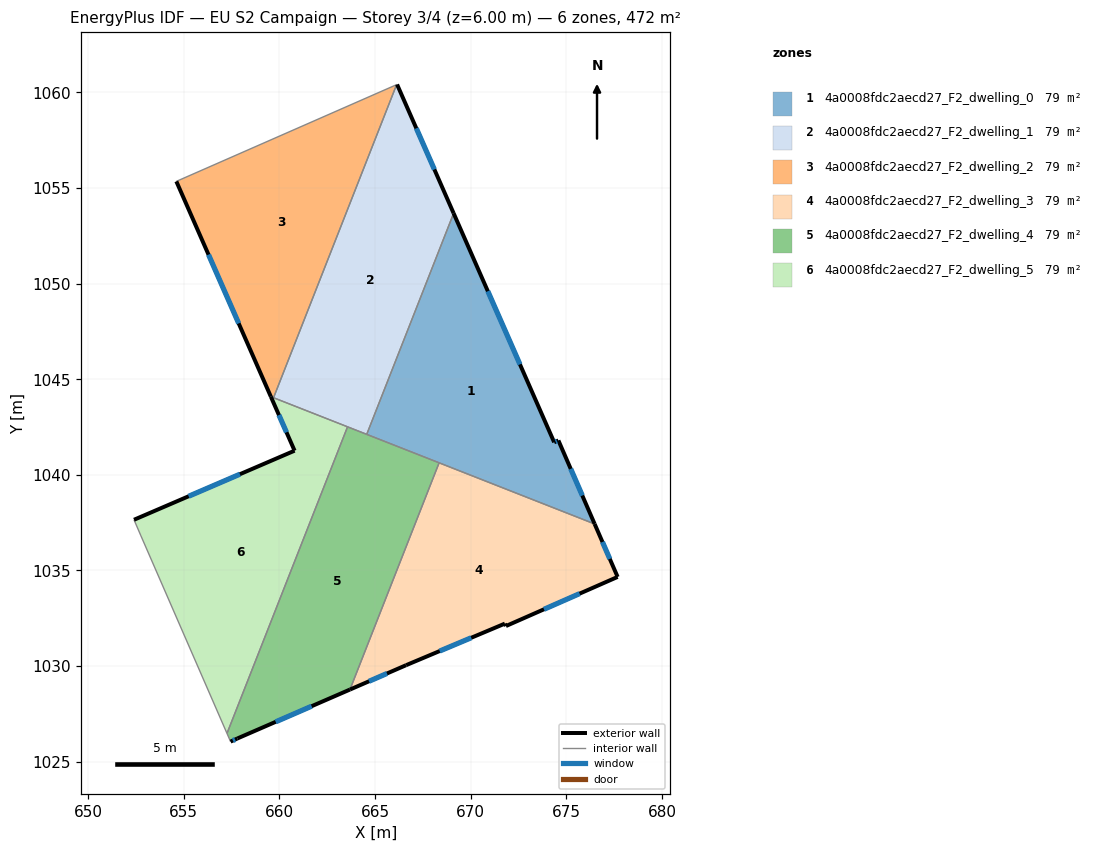
=== STOREY PLAN SPEC (per zone: floor XY polygon, exterior-wall plan segments, windows/doors) ===
zone 1: 4a0008fdc2aecd27_F2_dwelling_0  (78.6 m²)
  floor: (669.10, 1053.68) (674.36, 1041.70) (674.58, 1041.80) (676.48, 1037.43) (664.56, 1042.12)
  exterior wall: (674.36, 1041.70) – (669.10, 1053.68)  [13.1 m]
    window: (672.57, 1045.78) – (670.89, 1049.60)  [4.0 m²]
  exterior wall: (674.58, 1041.80) – (674.36, 1041.70)  [0.2 m]
    window: (674.51, 1041.77) – (674.44, 1041.74)  [0.1 m²]
  exterior wall: (676.48, 1037.43) – (674.58, 1041.80)  [4.8 m]
    window: (675.83, 1038.92) – (675.23, 1040.31)  [1.5 m²]
  interior walls: 3
zone 2: 4a0008fdc2aecd27_F2_dwelling_1  (78.6 m²)
  floor: (666.15, 1060.41) (669.10, 1053.68) (664.56, 1042.12) (659.69, 1044.03) (666.12, 1060.40)
  exterior wall: (669.10, 1053.68) – (666.15, 1060.41)  [7.4 m]
    window: (668.10, 1055.97) – (667.15, 1058.12)  [2.3 m²]
  interior walls: 5
zone 3: 4a0008fdc2aecd27_F2_dwelling_2  (78.6 m²)
  floor: (666.12, 1060.40) (659.69, 1044.03) (659.55, 1044.09) (654.61, 1055.34)
  exterior wall: (654.61, 1055.34) – (659.55, 1044.09)  [12.3 m]
    window: (656.29, 1051.51) – (657.87, 1047.92)  [3.8 m²]
  interior walls: 3
zone 4: 4a0008fdc2aecd27_F2_dwelling_3  (78.6 m²)
  floor: (676.48, 1037.43) (677.68, 1034.66) (671.84, 1032.10) (671.78, 1032.22) (666.62, 1030.05) (663.68, 1028.77) (668.35, 1040.63)
  exterior wall: (671.78, 1032.22) – (671.84, 1032.10)  [0.1 m]
  exterior wall: (666.62, 1030.05) – (671.78, 1032.22)  [5.6 m]
    window: (668.38, 1030.79) – (670.03, 1031.48)  [1.7 m²]
  exterior wall: (663.68, 1028.77) – (666.62, 1030.05)  [3.2 m]
    window: (664.68, 1029.21) – (665.62, 1029.62)  [1.0 m²]
  exterior wall: (677.68, 1034.66) – (676.48, 1037.43)  [3.0 m]
    window: (677.27, 1035.61) – (676.89, 1036.49)  [0.9 m²]
  exterior wall: (671.84, 1032.10) – (677.68, 1034.66)  [6.4 m]
    window: (673.83, 1032.97) – (675.69, 1033.79)  [2.0 m²]
  interior walls: 2
zone 5: 4a0008fdc2aecd27_F2_dwelling_4  (78.6 m²)
  floor: (668.35, 1040.63) (663.68, 1028.77) (657.80, 1026.22) (657.44, 1026.05) (657.26, 1026.48) (663.56, 1042.51)
  exterior wall: (657.80, 1026.22) – (663.68, 1028.77)  [6.4 m]
    window: (659.80, 1027.09) – (661.68, 1027.90)  [2.0 m²]
  exterior wall: (657.44, 1026.05) – (657.80, 1026.22)  [0.4 m]
    window: (657.56, 1026.11) – (657.68, 1026.16)  [0.1 m²]
  interior walls: 5
zone 6: 4a0008fdc2aecd27_F2_dwelling_5  (78.6 m²)
  floor: (663.56, 1042.51) (657.26, 1026.48) (652.76, 1036.81) (652.39, 1037.65) (660.79, 1041.26) (659.55, 1044.09)
  exterior wall: (659.55, 1044.09) – (660.79, 1041.26)  [3.1 m]
    window: (659.97, 1043.13) – (660.37, 1042.22)  [0.9 m²]
  exterior wall: (660.79, 1041.26) – (652.39, 1037.65)  [9.1 m]
    window: (657.93, 1040.04) – (655.25, 1038.88)  [2.8 m²]
  interior walls: 5

=== DERIVED (storey summary) ===
Building: EU S2 Campaign
Storey: 3 of 4  (floor level z = 6.00 m)
Storey gross floor area: 471.8 m²
Zones on this storey: 6
  - 4a0008fdc2aecd27_F2_dwelling_0: floor 78.6 m²; exterior wall 18.1 m (54.2 m²); 3 window(s) 5.5 m²; WWR 10.2%
  - 4a0008fdc2aecd27_F2_dwelling_1: floor 78.6 m²; exterior wall 7.4 m (22.1 m²); 1 window(s) 2.3 m²; WWR 10.2%
  - 4a0008fdc2aecd27_F2_dwelling_2: floor 78.6 m²; exterior wall 12.3 m (36.9 m²); 1 window(s) 3.8 m²; WWR 10.2%
  - 4a0008fdc2aecd27_F2_dwelling_3: floor 78.6 m²; exterior wall 18.3 m (55.0 m²); 4 window(s) 5.6 m²; WWR 10.1%
  - 4a0008fdc2aecd27_F2_dwelling_4: floor 78.6 m²; exterior wall 6.8 m (20.4 m²); 2 window(s) 2.1 m²; WWR 10.2%
  - 4a0008fdc2aecd27_F2_dwelling_5: floor 78.6 m²; exterior wall 12.2 m (36.7 m²); 2 window(s) 3.7 m²; WWR 10.2%
Zone adjacency (shared interzone walls):
  - 4a0008fdc2aecd27_F2_dwelling_0 ↔ 4a0008fdc2aecd27_F2_dwelling_1
  - 4a0008fdc2aecd27_F2_dwelling_0 ↔ 4a0008fdc2aecd27_F2_dwelling_3
  - 4a0008fdc2aecd27_F2_dwelling_0 ↔ 4a0008fdc2aecd27_F2_dwelling_4
  - 4a0008fdc2aecd27_F2_dwelling_1 ↔ 4a0008fdc2aecd27_F2_dwelling_2
  - 4a0008fdc2aecd27_F2_dwelling_1 ↔ 4a0008fdc2aecd27_F2_dwelling_4
  - 4a0008fdc2aecd27_F2_dwelling_1 ↔ 4a0008fdc2aecd27_F2_dwelling_5
  - 4a0008fdc2aecd27_F2_dwelling_2 ↔ 4a0008fdc2aecd27_F2_dwelling_5
  - 4a0008fdc2aecd27_F2_dwelling_3 ↔ 4a0008fdc2aecd27_F2_dwelling_4
  - 4a0008fdc2aecd27_F2_dwelling_4 ↔ 4a0008fdc2aecd27_F2_dwelling_5